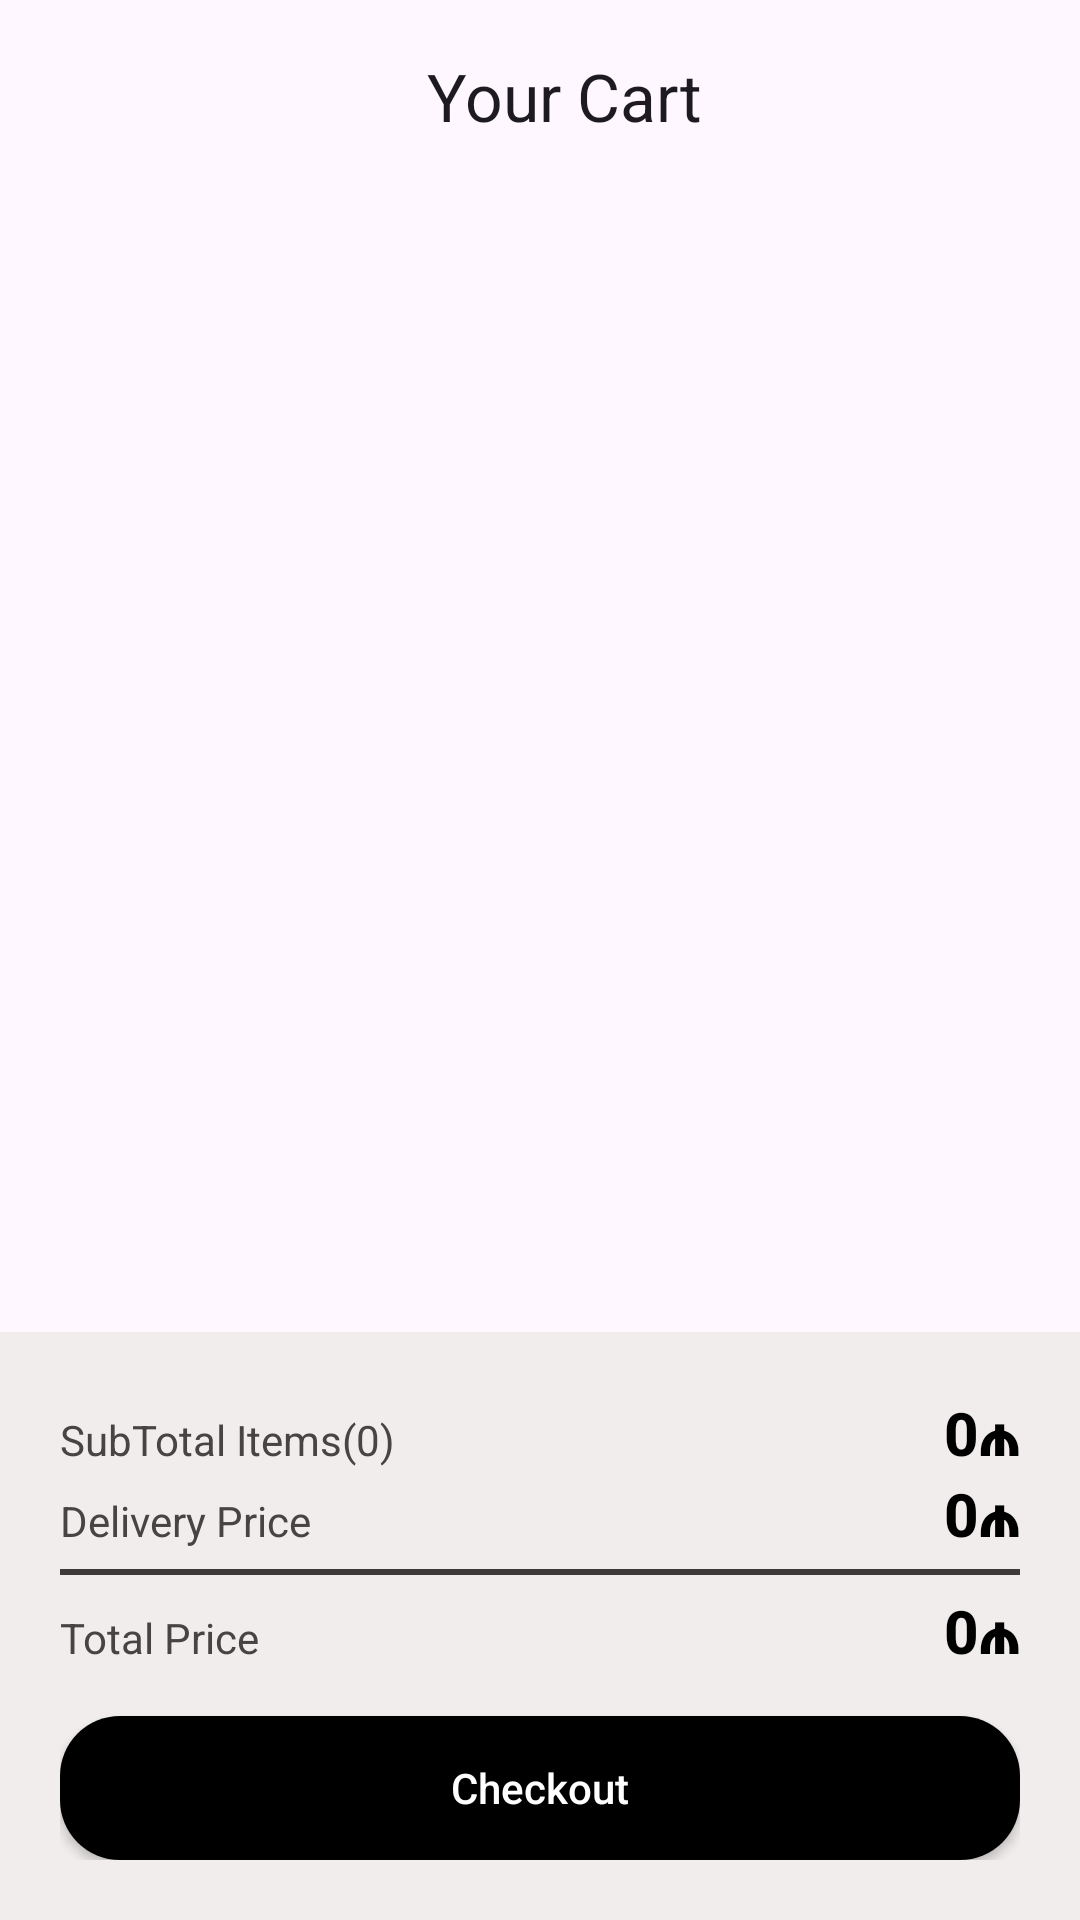

Here is an Android app screen rendered from its layout file. Give the layout XML and the strings, colors and styles it references.
<!-- AndroidManifest.xml: application theme Theme.NBApp -->
<!-- res/layout/fragment_cart.xml -->
<?xml version="1.0" encoding="utf-8"?>
<androidx.constraintlayout.widget.ConstraintLayout xmlns:android="http://schemas.android.com/apk/res/android"
    xmlns:tools="http://schemas.android.com/tools"
    xmlns:app="http://schemas.android.com/apk/res-auto"
    android:layout_width="match_parent"
    android:layout_height="match_parent"
    tools:context=".CartFragment">

    <androidx.appcompat.widget.Toolbar
        android:id="@+id/cartToolbar"
        android:layout_width="match_parent"
        android:layout_height="wrap_content"
        app:layout_constraintEnd_toEndOf="parent"
        app:layout_constraintStart_toStartOf="parent"
        app:layout_constraintTop_toTopOf="parent">


        <com.google.android.material.appbar.MaterialToolbar
            android:id="@+id/cartActualToolbar"
            android:layout_width="match_parent"
            android:layout_height="wrap_content"
            app:navigationIcon="@drawable/img_arrow_back_24"
            app:title="Your Cart"
            app:titleCentered="true"
            />


    </androidx.appcompat.widget.Toolbar>


    <androidx.recyclerview.widget.RecyclerView
        android:id="@+id/rvCartItems"
        android:layout_width="match_parent"
        android:layout_height="0dp"
        app:layout_constraintEnd_toEndOf="parent"
        app:layout_constraintStart_toStartOf="parent"
        app:layout_constraintTop_toBottomOf="@id/cartToolbar"
        app:layout_constraintBottom_toTopOf="@id/llCartPayment"
        tools:listitem="@layout/cart_product_item" />



    <LinearLayout
        android:id="@+id/llCartPayment"
        android:layout_width="match_parent"
        android:layout_height="wrap_content"
        android:orientation="vertical"
        app:layout_constraintBottom_toBottomOf="parent"
        app:layout_constraintStart_toStartOf="parent"
        app:layout_constraintEnd_toEndOf="parent"
        app:layout_constraintTop_toBottomOf="@id/rvCartItems"
        android:background="@color/grayishWhite"
        android:padding="20dp"
        >


        <LinearLayout
            android:layout_width="match_parent"
            android:layout_height="wrap_content"
            >

            <TextView
                android:id="@+id/tvLastSubTotalItems"
                android:layout_width="wrap_content"
                android:layout_height="wrap_content"
                android:layout_weight="1"
                android:text="SubTotal Items(0)"
                android:textColor="@color/greyishtext" />

            <TextView
                android:id="@+id/tvLastSubTotalprice"
                android:layout_width="wrap_content"
                android:layout_height="wrap_content"
                android:text="0₼"
                android:textAppearance="@style/TextAppearance.AppCompat.Title"
                android:textColor="@color/black"
                android:textStyle="bold" />

        </LinearLayout>


        <LinearLayout
            android:layout_width="match_parent"
            android:layout_height="wrap_content"
            >

            <TextView
                android:layout_width="wrap_content"
                android:layout_height="wrap_content"
                android:text="Delivery Price"
                android:layout_weight="1"
                android:textColor="@color/greyishtext"
                />

            <TextView
                android:layout_width="wrap_content"
                android:layout_height="wrap_content"
                android:text="0₼"
                android:textAppearance="@style/TextAppearance.AppCompat.Title"
                android:textColor="@color/black"
                android:textStyle="bold" />

        </LinearLayout>

        <LinearLayout
            android:layout_width="match_parent"
            android:layout_height="2dp"
            android:background="#3E3A3A"
            android:padding="10dp"
            android:layout_marginTop="5dp"
            android:layout_marginBottom="5dp"
            />


        <LinearLayout
            android:layout_width="match_parent"
            android:layout_height="wrap_content"
            >

            <TextView
                android:layout_width="wrap_content"
                android:layout_height="wrap_content"
                android:text="Total Price"
                android:textColor="@color/greyishtext"
                android:layout_weight="1"
                />

            <TextView
                android:id="@+id/tvLastTotalPrice"
                android:layout_width="wrap_content"
                android:layout_height="wrap_content"
                android:text="0₼"
                android:textAppearance="@style/TextAppearance.AppCompat.Title"
                android:textColor="@color/black"
                android:textStyle="bold" />

        </LinearLayout>

        <Space
            android:layout_width="match_parent"
            android:layout_height="15dp"/>


        <androidx.appcompat.widget.AppCompatButton
            android:id="@+id/btnCartCheckout"
            android:layout_width="match_parent"
            android:layout_height="wrap_content"
            android:background="@drawable/custom_button"
            android:text="Checkout"
            android:textAllCaps="false"
            android:textColor="@color/white" />


    </LinearLayout>


</androidx.constraintlayout.widget.ConstraintLayout>
<!-- res/layout/cart_product_item.xml (included above) -->
<?xml version="1.0" encoding="utf-8"?>
<androidx.constraintlayout.widget.ConstraintLayout
    xmlns:app="http://schemas.android.com/apk/res-auto"
    xmlns:android="http://schemas.android.com/apk/res/android"
    xmlns:tools="http://schemas.android.com/tools"
    android:layout_width="match_parent"
    android:layout_height="wrap_content"
    android:layout_margin="20dp">

    <androidx.cardview.widget.CardView
        android:id="@+id/ivCardView"
        android:layout_width="0dp"
        android:layout_height="0dp"
        app:cardBackgroundColor="@color/grayishWhite"
        app:cardCornerRadius="10dp"
        app:layout_constraintDimensionRatio="1:1"
        app:layout_constraintEnd_toStartOf="@id/guideline5"
        app:layout_constraintStart_toStartOf="parent"
        app:layout_constraintTop_toTopOf="parent"

        >

        <ImageView
            android:id="@+id/ivCartProduct"
            android:layout_width="match_parent"
            android:layout_height="match_parent"
            android:src="@drawable/laptop4" />

    </androidx.cardview.widget.CardView>


    <androidx.appcompat.widget.AppCompatTextView
        android:id="@+id/tvCartProductName"
        style="@style/TextAppearance.MaterialComponents.Headline6"
        android:layout_width="wrap_content"
        android:layout_height="wrap_content"
        android:text="Apple MacBook Air M1"
        android:layout_marginStart="15dp"
        app:layout_constraintStart_toEndOf="@id/ivCardView"
        app:layout_constraintTop_toTopOf="parent"

        />

    <androidx.appcompat.widget.AppCompatTextView
        android:id="@+id/tvCartProductPrice"
        android:layout_width="wrap_content"
        android:layout_height="wrap_content"
        android:text="1000"
        app:layout_constraintStart_toStartOf="@id/tvCartProductName"
        app:layout_constraintTop_toBottomOf="@id/tvCartProductName" />

    <androidx.appcompat.widget.AppCompatTextView
        android:id="@+id/tvSize"
        android:layout_width="wrap_content"
        android:layout_height="wrap_content"
        android:text="Day : "
        app:layout_constraintStart_toStartOf="@id/tvCartProductPrice"
        app:layout_constraintTop_toBottomOf="@id/tvCartProductPrice" />

    <androidx.appcompat.widget.AppCompatTextView
        android:id="@+id/tvCartProductSize"
        android:layout_width="wrap_content"
        android:layout_height="wrap_content"
        android:text="7"
        android:layout_marginStart="3dp"
        app:layout_constraintTop_toTopOf="@id/tvSize"
        app:layout_constraintStart_toEndOf="@id/tvSize"
        app:layout_constraintBottom_toBottomOf="@id/tvSize" />

    <LinearLayout
        android:layout_width="wrap_content"
        android:layout_height="match_parent"
        android:orientation="vertical"
        android:padding="10dp"
        app:layout_constraintStart_toEndOf="@id/guideline6"
        app:layout_constraintTop_toTopOf="parent">

        <androidx.appcompat.widget.AppCompatButton
            android:id="@+id/btnCartItemAdd"
            android:layout_width="20dp"
            android:layout_height="20dp"
            android:background="@drawable/custom_button_select_size"
            android:text="+"
            android:textAppearance="@style/TextAppearance.MaterialComponents.Subtitle2"
            android:textColor="@color/black"
            tools:ignore="TouchTargetSizeCheck" />


        <androidx.appcompat.widget.AppCompatTextView
            android:id="@+id/tvCartItemCount"
            android:layout_width="wrap_content"
            android:layout_height="wrap_content"
            android:padding="2dp"
            android:text="01" />


        <androidx.appcompat.widget.AppCompatButton
            android:id="@+id/btnCartItemMinus"
            android:layout_width="20dp"
            android:layout_height="20dp"
            android:background="@drawable/custom_button_select_size"
            android:backgroundTint="@color/black"
            android:text="-"
            android:textColor="@color/white"
            tools:ignore="TouchTargetSizeCheck" />


    </LinearLayout>


    <androidx.constraintlayout.widget.Guideline
        android:id="@+id/guideline5"
        android:layout_width="0dp"
        android:layout_height="wrap_content"
        android:orientation="vertical"
        app:layout_constraintGuide_percent="0.3" />

    <androidx.constraintlayout.widget.Guideline
        android:id="@+id/guideline6"
        android:layout_width="0dp"
        android:layout_height="wrap_content"
        android:orientation="vertical"
        app:layout_constraintGuide_percent="0.9"
        />

</androidx.constraintlayout.widget.ConstraintLayout>
<!-- resources referenced by this layout -->
<resources>
  <color name="black">#FF000000</color>
  <color name="grayishWhite">#F1EDED</color>
  <color name="greyishtext">#474444</color>
  <color name="white">#FFFFFFFF</color>
  <!-- drawable custom_button (drawable) -->
  <?xml version="1.0" encoding="utf-8"?>
  <shape
      android:shape="rectangle"
      xmlns:android="http://schemas.android.com/apk/res/android">
  
      <corners
          android:radius="20dp" />
  
      <solid
          android:color="@color/black" />
  </shape>
  <!-- drawable custom_button_select_size (drawable) -->
  <?xml version="1.0" encoding="utf-8"?>
  <shape
      android:shape="oval"
      xmlns:android="http://schemas.android.com/apk/res/android">
  
      <size
          android:width="40dp"
          android:height="40dp" />
  
      <stroke
          android:width="1dp"
          android:color="@color/black" />
  
      <solid
          android:color="@color/white" />
  </shape>
  <!-- drawable laptop4: png bitmap (drawable, 567772 bytes) -->
  <style name="Theme.NBApp" parent="Theme.Material3.DayNight.NoActionBar">
          
          <item name="colorPrimary">@color/purple_500</item>
          <item name="colorPrimaryVariant">@color/purple_700</item>
          <item name="colorOnPrimary">@color/white</item>
          
          <item name="colorSecondary">@color/teal_200</item>
          <item name="colorSecondaryVariant">@color/teal_700</item>
          <item name="colorOnSecondary">@color/black</item>
          
          <item name="android:statusBarColor">?attr/colorPrimaryVariant</item>
      </style>
  <color name="purple_500">#FF6200EE</color>
  <color name="purple_700">#FF3700B3</color>
  <color name="teal_200">#FF03DAC5</color>
  <color name="teal_700">#FF018786</color>
</resources>
